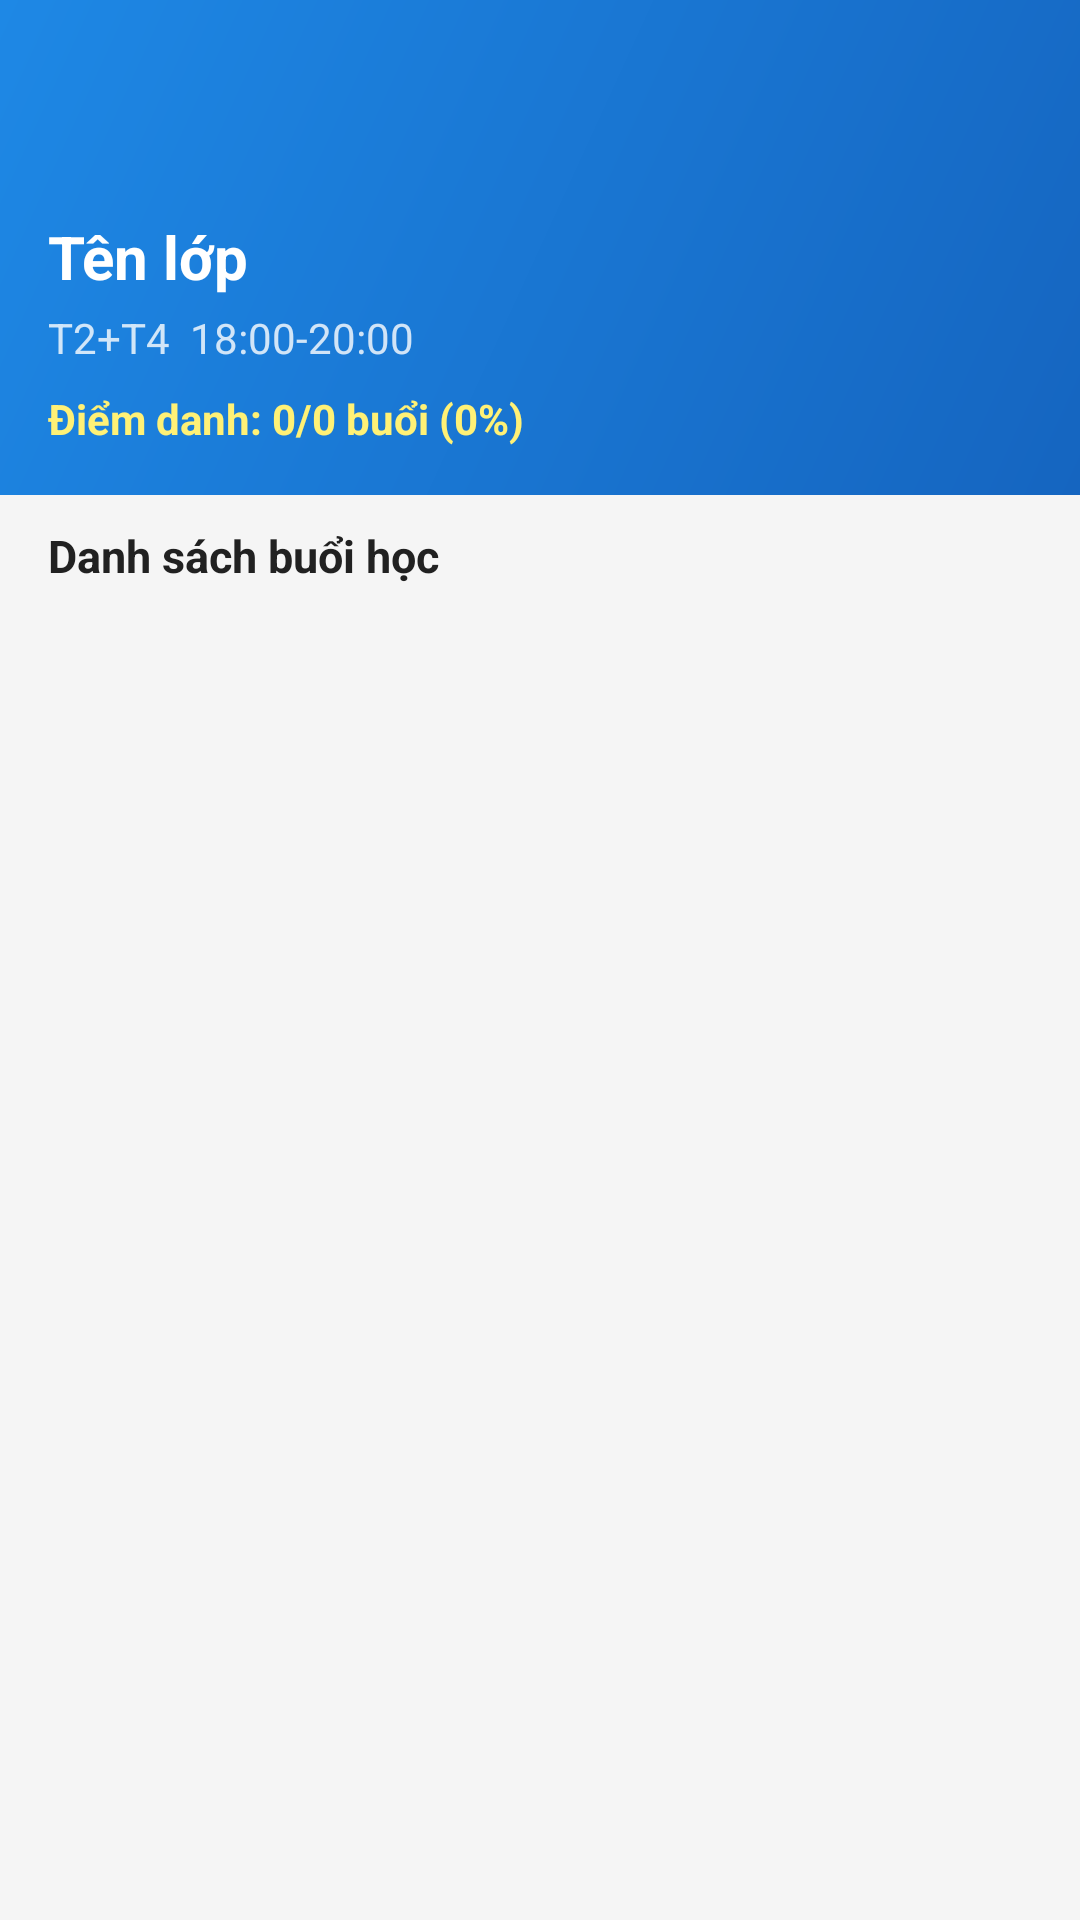

The Android layout XML behind this screen, and the referenced resources:
<!-- AndroidManifest.xml: application theme Theme.AttendanceApp -->
<!-- res/layout/activity_class_detail_student.xml -->
<?xml version="1.0" encoding="utf-8"?>
<LinearLayout xmlns:android="http://schemas.android.com/apk/res/android"
    xmlns:app="http://schemas.android.com/apk/res-auto"
    android:layout_width="match_parent"
    android:layout_height="match_parent"
    android:orientation="vertical"
    android:background="@color/background">

    
    <LinearLayout
        android:layout_width="match_parent"
        android:layout_height="wrap_content"
        android:background="@drawable/bg_gradient_primary"
        android:orientation="vertical"
        android:padding="16dp">

        <androidx.appcompat.widget.Toolbar
            android:id="@+id/toolbar"
            android:layout_width="match_parent"
            android:layout_height="?attr/actionBarSize"
            android:background="@color/transparent"
            app:titleTextColor="@color/white" />

        <TextView
            android:id="@+id/tv_class_name"
            android:layout_width="wrap_content"
            android:layout_height="wrap_content"
            android:text="Tên lớp"
            android:textColor="@color/white"
            android:textSize="20sp"
            android:textStyle="bold" />

        <TextView
            android:id="@+id/tv_schedule"
            android:layout_width="wrap_content"
            android:layout_height="wrap_content"
            android:layout_marginTop="4dp"
            android:text="T2+T4  18:00-20:00"
            android:textColor="#CCFFFFFF"
            android:textSize="14sp" />

        <TextView
            android:id="@+id/tv_attendance_rate"
            android:layout_width="wrap_content"
            android:layout_height="wrap_content"
            android:layout_marginTop="8dp"
            android:text="Điểm danh: 0/0 buổi (0%)"
            android:textColor="#FFF176"
            android:textSize="14sp"
            android:textStyle="bold" />
    </LinearLayout>

    
    <LinearLayout
        android:layout_width="match_parent"
        android:layout_height="wrap_content"
        android:paddingHorizontal="16dp"
        android:paddingVertical="10dp">
        <TextView
            android:layout_width="match_parent"
            android:layout_height="wrap_content"
            android:text="Danh sách buổi học"
            android:textSize="15sp"
            android:textStyle="bold"
            android:textColor="@color/text_primary" />
    </LinearLayout>

    <androidx.recyclerview.widget.RecyclerView
        android:id="@+id/rv_shifts"
        android:layout_width="match_parent"
        android:layout_height="0dp"
        android:layout_weight="1"
        android:paddingHorizontal="12dp"
        android:clipToPadding="false" />

</LinearLayout>
<!-- resources referenced by this layout -->
<resources>
  <color name="background">#F5F5F5</color>
  <color name="text_primary">#212121</color>
  <color name="transparent">#00000000</color>
  <color name="white">#FFFFFF</color>
  <!-- drawable bg_gradient_primary (drawable) -->
  <?xml version="1.0" encoding="utf-8"?>
  <shape xmlns:android="http://schemas.android.com/apk/res/android">
      <gradient
          android:startColor="#1565C0"
          android:endColor="#1E88E5"
          android:angle="135"
          android:type="linear" />
  </shape>
  <style name="Theme.AttendanceApp" parent="Theme.MaterialComponents.DayNight.DarkActionBar">
          <item name="colorPrimary">@color/primary_blue</item>
          <item name="colorPrimaryVariant">@color/primary_dark</item>
          <item name="colorOnPrimary">@color/white</item>
          <item name="colorSecondary">@color/primary_light</item>
          <item name="colorSecondaryVariant">@color/primary_dark</item>
          <item name="colorOnSecondary">@color/white</item>
          <item name="android:colorBackground">@color/background</item>
          <item name="android:statusBarColor">@color/primary_dark</item>
          <item name="windowActionBar">false</item>
          <item name="windowNoTitle">true</item>
      </style>
  <color name="primary_blue">#0f50aa</color>
  <color name="primary_dark">#0D47A1</color>
  <color name="primary_light">#0f50aa</color>
</resources>
